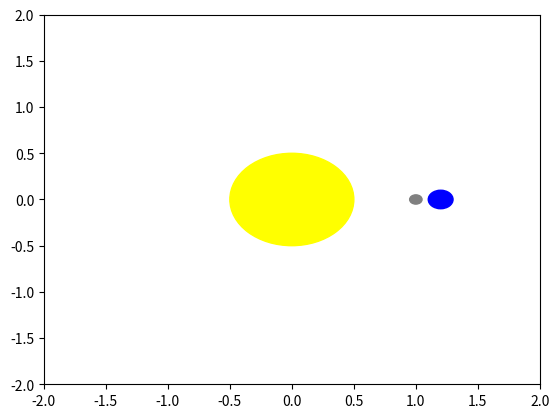

Recreate this plot in Python.
import numpy as np
import matplotlib.pyplot as plt
from matplotlib.animation import FuncAnimation

fig, ax = plt.subplots()
ax.set_xlim(-2, 2)
ax.set_ylim(-2, 2)


sun = plt.Circle((0, 0), 0.5, color='yellow')
earth = plt.Circle((1.2, 0), 0.1, color='blue')
moon = plt.Circle((1, 0), 0.05, color='gray')
alignment_line, = ax.plot([], [], color='black')

ax.add_artist(sun)
ax.add_artist(earth)
ax.add_artist(moon)

def init():
    alignment_line.set_data([], [])
    return sun, earth, moon, alignment_line


def update(frame):

    earth_x = 1.5 * np.cos(np.radians(frame * 9))
    earth_y = 1.5 * np.sin(np.radians(frame * 9))
    moon_x = 1 * np.cos(np.radians(frame * 15))
    moon_y = 1 * np.sin(np.radians(frame * 15))
    

    earth.set_center((earth_x, earth_y))
    moon.set_center((moon_x, moon_y))
    
    distance_earth_moon = np.sqrt((earth_x - moon_x) ** 2 + (earth_y - moon_y) ** 2)
    
    
    print(distance_earth_moon)
    if distance_earth_moon <= 0.50 or distance_earth_moon >=  2.5 :
        moon.set_color('red')
        earth.set_color('gray')
        alignment_line.set_data([earth_x,moon_x],[earth_y,moon_y]) 
        
    else:
        moon.set_color('gray')
        earth.set_color('blue')
        alignment_line.set_data([],[])
    
    return sun, earth, moon,alignment_line

animation = FuncAnimation(fig, update, frames=360, init_func=init, blit=True)

plt.show()
